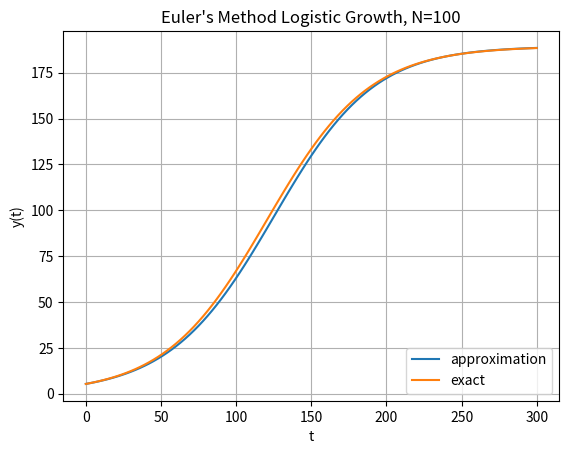

Reproduce this figure in Python. (Note: this script raises an exception after producing the figure.)
# -*- coding: utf-8 -*-
"""
Created on Mon Mar  5 10:03:53 2018

[redacted]
"""

from __future__ import print_function, division
import numpy as np
import matplotlib.pyplot as plt

"""
r = 0
K = 0

# Righthand side of differential equation
def f(N):
    return r*N*(1-(N/K))

# Define initial condition
x0 = 0

# Time step
dt = 0.01

# Solve the differential equation from time 0 to time T
T = 5

# Define discretized time ; assumes dt divides nicely into T
t = np.arange(0, T,int(T/dt)+1)

# An array to store the solution
x = np.zeros(len(t))

# Integrate the differential equation using Euler ’s method
x[0] = x0
for i in xrange (1 , len(t)):
x[i] = x[i -1] + f(x[i -1])* dt
"""

# limits: 0.0 <= t <= 150
a = 0
b = 300
 
# Number of steps
nsteps = 100

# Carrying capacity
K = 189.4

# Growth rate
r = 0.029443
 
# step-size
h = (b-a)/nsteps
 
# initial value: y(0.0) = 0.5
initial = (0.0,5.3)
 
# Logistic growth rate differential equation
def f(N,K,r):
    return r*N*(1-(N/K))
 
# Create arrays to hold values of t and N
t = np.arange(a,b+h,h)
narray = np.zeros((nsteps+1,))
 
# set the initial values
t[0], narray[0] = initial
 
# Apply Euler's method
for i in range(1,nsteps+1):
    narray[i] = narray[i-1] + h*f(narray[i-1], K, r)
    
# Exact solution
def y(t):
    return K / (1 + (((K-5.3)/5.3)*np.exp(-r*t)))

# N = 50 steps
plt.plot(t, narray, label='approximation')
plt.plot(t, y(t), label='exact' )
plt.title( "Euler's Method Logistic Growth, N="+str(nsteps))
plt.xlabel('t') 
plt.ylabel('y(t)')
plt.legend(loc=4)
plt.grid()
plt.savefig('euler_example_50steps.png', fmt='PNG', dpi=100)

# N = 100 steps
plt.plot(t, narray, label='approximation')
plt.plot(t, y(t), label='exact' )
plt.title( "Euler's Method Logistic Growth, N="+str(nsteps))
plt.xlabel('t') 
plt.ylabel('y(t)')
plt.legend(loc=4)
plt.grid()
plt.savefig('euler_example_100steps.png', fmt='PNG', dpi=100)


"""

# time intervals
tt = np.arange(0, 10, 0.5)

# initial condition
xx = [0.1]

def (x):
    return x * (1.-x)

# loop over time
for t in tt[1:]:
    xx.append(xx[-1] + 0.5 * f(xx[-1]))

# plotting
plot(tt, xx, '.-')
ta = arange(0, 10, 0.01)
plot(ta, 0.1 * exp(ta)/(1+0.1*(exp(ta)-1.)))
xlabel('t')
ylabel('x')
legend(['approximation', 'analytical solution'], loc='best',)

"""
"""
r = .25 # growth rate / yr
K = 100 # carrying capacity
t = 40 # number of years
num = np.zeros(t+1)
num[0] = 1
for i in range(t):
    num[i+1] = num[i]+r*num[i]*(1-num[i]/K)
plt.plot(range(t+1),num, 'b')
plt.xlabel('Year')
plt.ylabel('Number')
plt.title('Growth rate: 0.25, Carrying Capacity = 100')
plt.axvline(np.argmax(np.diff(num)),  color = 'k'  )
plt.show()
"""